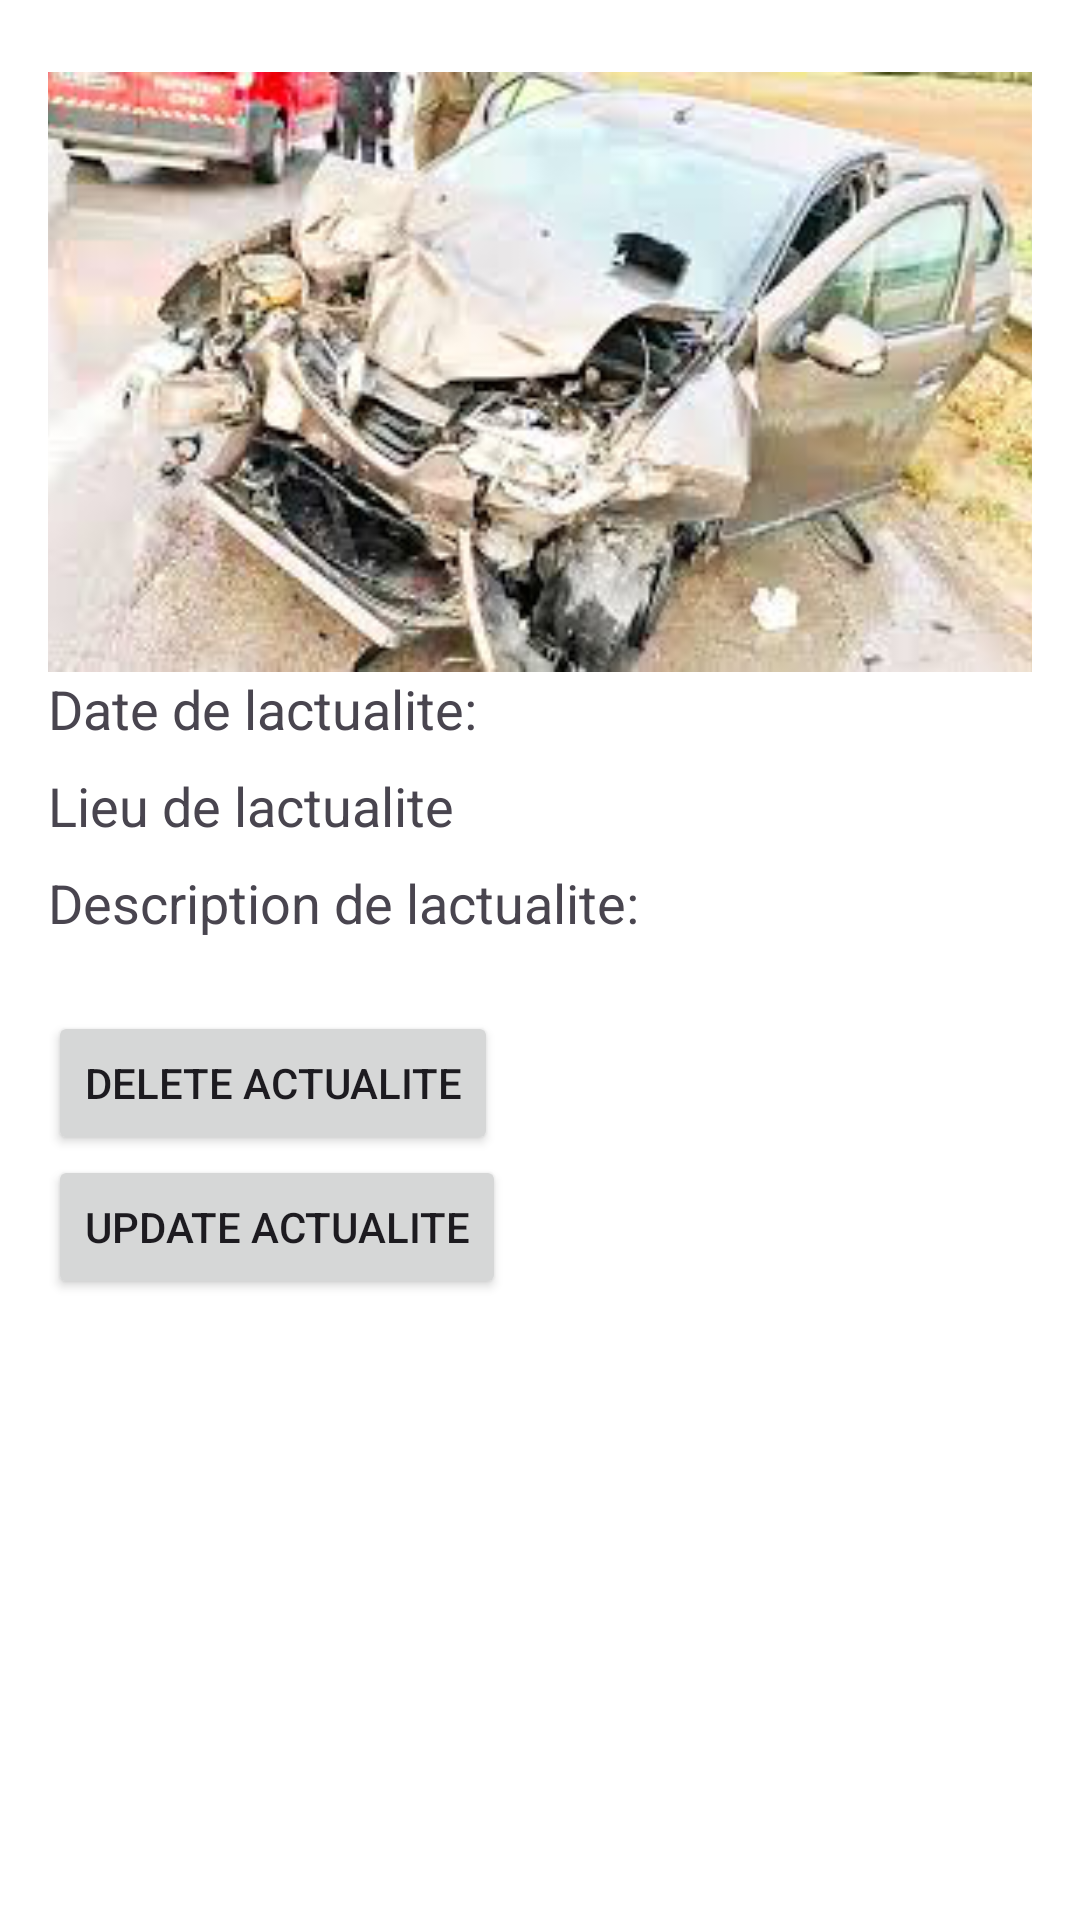

Write the Android layout XML for this screen, with the resource values it uses.
<!-- AndroidManifest.xml: application theme Theme.Constat -->
<!-- res/layout/description_actualite.xml -->
<?xml version="1.0" encoding="utf-8"?>
<LinearLayout xmlns:android="http://schemas.android.com/apk/res/android"
  xmlns:app="http://schemas.android.com/apk/res-auto"
  xmlns:tools="http://schemas.android.com/tools"
  android:orientation="vertical"
  android:layout_width="match_parent"
  android:layout_height="match_parent"
  android:padding="16dp"
  android:background="@android:color/white">

  
  <ImageView
      android:id="@+id/imageActualite"
      android:layout_width="match_parent"
      android:layout_height="200dp"
  android:layout_marginTop="8dp"
  android:scaleType="centerCrop"
  android:contentDescription="@string/upload_photo_actualite"
      android:src="@drawable/img"/>  

  <TextView
    android:id="@+id/tvDateActualite"
    android:layout_width="match_parent"
    android:layout_height="wrap_content"
    android:textSize="18sp"
    android:text="@string/date_actualite"
  android:layout_marginBottom="8dp"/>

  
  <TextView
    android:id="@+id/tvLieuActualite"
    android:layout_width="match_parent"
    android:layout_height="wrap_content"
    android:textSize="18sp"
    android:text="@string/lieu_actualite"
  android:layout_marginBottom="8dp"/>

  
  

  
 

  
  <TextView
    android:id="@+id/tvDescriptionActualite"
    android:layout_width="match_parent"
    android:layout_height="wrap_content"
    android:textSize="18sp"
    android:text="@string/description_actualite"
  android:layout_marginBottom="8dp"/>

  <Button
      android:id="@+id/btnDeleteActualite"
      android:layout_width="wrap_content"
      android:layout_height="wrap_content"
      android:text="Delete Actualite"
      android:layout_marginTop="16dp" />

  <Button
      android:id="@+id/btnUpdateActualite"
      android:layout_width="wrap_content"
      android:layout_height="wrap_content"
      android:text="Update Actualite" />

</LinearLayout>
<!-- resources referenced by this layout -->
<resources>
  <!-- drawable img: png bitmap (drawable, 102851 bytes) -->
  <string name="date_actualite">Date de lactualite:</string>
  <string name="description_actualite">Description de lactualite:</string>
  <string name="lieu_actualite">Lieu de lactualite</string>
  <string name="nom_conducteur">Nom du conducteur:</string>
  <string name="prenom_conducteur">Prénom du conducteur:</string>
  <string name="upload_photo_actualite">Upload Photo</string>
  <style name="Theme.Constat" parent="Base.Theme.Constat" />
  <style name="Base.Theme.Constat" parent="Theme.Material3.DayNight.NoActionBar">
          
          
      </style>
</resources>
